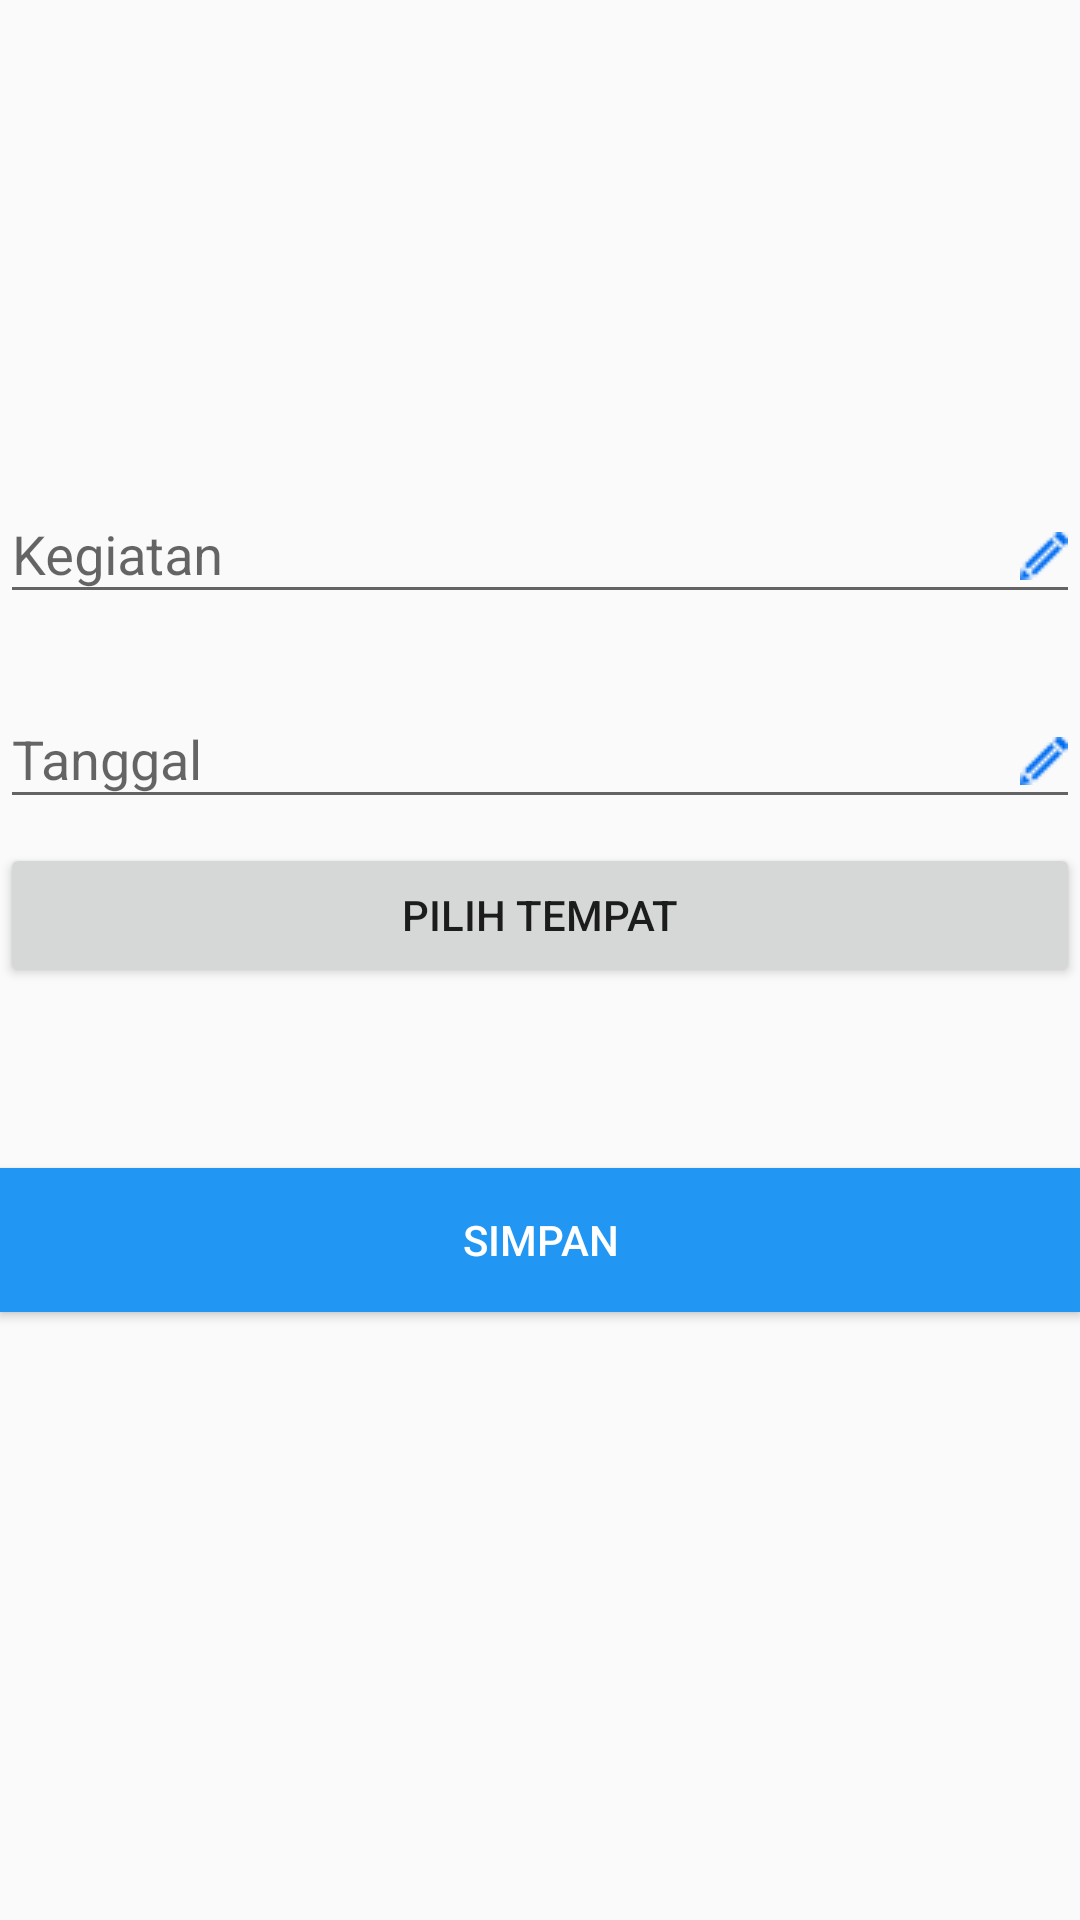

This screen was rendered from an Android layout file. Write that file and the resources it references.
<!-- AndroidManifest.xml: application theme AppTheme -->
<!-- res/layout/fragment_tambah.xml -->
<?xml version="1.0" encoding="utf-8"?>
<LinearLayout xmlns:android="http://schemas.android.com/apk/res/android"
    android:orientation="vertical"
    android:layout_marginLeft="40dp"
    android:layout_marginRight="40dp"
    android:gravity="center"
    android:layout_width="match_parent"
    android:layout_height="match_parent">

    
        
        
        
        
        
        

    <android.support.design.widget.TextInputLayout
        android:layout_marginTop="8dp"
        android:layout_marginBottom="8dp"
        android:layout_width="match_parent"
        android:layout_height="wrap_content">

        <EditText
            android:hint="Kegiatan"
            android:id="@+id/et_kegiatan"
            android:drawableRight="@drawable/pencil"
            android:inputType="textPersonName"
            android:layout_width="match_parent"
            android:layout_height="wrap_content" />

    </android.support.design.widget.TextInputLayout>

    <android.support.design.widget.TextInputLayout
        android:layout_marginTop="8dp"
        android:layout_marginBottom="8dp"
        android:layout_width="match_parent"
        android:layout_height="wrap_content">

        <EditText
            android:hint="Tanggal"
            android:id="@+id/et_tanggal"
            android:drawableRight="@drawable/pencil"
            android:inputType="textEmailAddress"
            android:layout_width="match_parent"
            android:layout_height="wrap_content" />

    </android.support.design.widget.TextInputLayout>

    <android.support.v7.widget.AppCompatButton
        android:id="@+id/btn_tempat"
        android:text="Pilih Tempat"
        android:layout_width="match_parent"
        android:layout_height="wrap_content"/>
    <android.support.v7.widget.AppCompatTextView
        android:layout_marginTop="8dp"
        android:layout_marginBottom="8dp"
        android:padding="10dp"
        android:textSize="18sp"
        android:layout_width="match_parent"
        android:layout_height="wrap_content"
        android:id="@+id/t_tempat"

        />


    <android.support.v7.widget.AppCompatButton
        android:id="@+id/btn_tambah"
        android:text="Simpan"
        android:background="@color/colorPrimary"
        android:textColor="@android:color/white"
        android:layout_width="match_parent"
        android:layout_height="wrap_content"/>



    <ProgressBar
        style="@style/Base.Widget.AppCompat.ProgressBar"
        android:id="@+id/progress"
        android:visibility="invisible"
        android:layout_marginTop="10dp"
        android:layout_width="match_parent"
        android:layout_height="wrap_content"
        android:indeterminate="true" />

</LinearLayout>
<!-- resources referenced by this layout -->
<resources>
  <color name="colorPrimary"> #2196f3</color>
  <!-- drawable pencil: png bitmap (drawable, 586 bytes) -->
  <style name="AppTheme" parent="Theme.AppCompat.Light.DarkActionBar">
          
          <item name="colorPrimary">@color/colorPrimary</item>
          <item name="colorPrimaryDark">@color/colorPrimaryDark</item>
          <item name="colorAccent">@color/colorAccent</item>
      </style>
  <color name="colorPrimaryDark">#0d47a1</color>
  <color name="colorAccent">#2196f3</color>
</resources>
